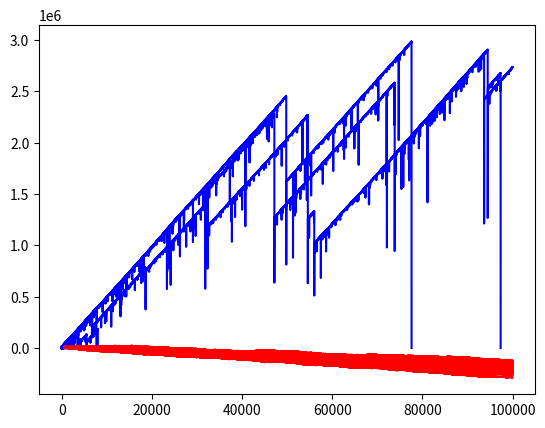

Reproduce this figure in Python.
# -*- coding: utf-8 -*-
"""
Created on Thu Sep 15 13:34:45 2016

@author: segarcia15
"""
import matplotlib
import matplotlib.pyplot as plt
import random
import time

'''lower_bust = 31.235
higher_profit = 63.208'''

sampleSize = 100

startingFunds = 10000
wagerSize = 100
wagerCount = 10000

def rollDice():
    roll = random.randint(1,100)
    if roll == 100:
        return False
    elif roll <=50:
        return False
    elif 100> roll > 50:
        return True
        
def multiple_bettor(funds, initial_wager, wager_count):
    global multiple_busts
    global multiple_profits

    value = funds
    wager = initial_wager
    wX=[]
    vY=[]

    currentWager = 1
    previousWager = 'win'
    previousWagerAmount = initial_wager
    
    while currentWager <= wager_count:
        if previousWager == 'win':
            #print ('we won last wager')
            if rollDice():
                value+=wager
                #print (value)
                wX.append(currentWager)
                vY.append(value)
            else:
                value -= wager
                previousWager = 'loss'
                #print (value)
                previousWagerAmount = wager
                wX.append(currentWager)
                vY.append(value)
                if value <= 0:
                    #print ('we went broke after'.currentWager, 'bets')
                    multiple_busts += 1
                    break
                    
        elif previousWager == 'loss':
            #print ('We lost last one so time to double')
            if rollDice():
                wager = previousWagerAmount* random_multiple
                if (value-wager) < 0:
                    wager = value
                #print ('we won', wager)
                value += wager
                #print (value)
                wager = initial_wager
                previousWager = 'win'
                wX.append(currentWager)
                vY.append(value)
            
            else:
                wager = previousWagerAmount* random_multiple
                if (value-wager) < 0:
                    wager = value
                #print ('we lost', wager)
                value -= wager
                previousWagerAmount = wager
                wX.append(currentWager)
                vY.append(value)
                if value <= 0:
                    #print ('we went broke after', currentWager, 'bets')
                    multiple_busts += 1
                    break
                    
                #print (value)
                previousWager = 'loss'
                
                
        currentWager += 1
    #print(value)
    #plt.plot(wX,vY,color)
    if value > funds:
        multiple_profits += 1            

        
def doubler_bettor(funds, initial_wager, wager_count, color): 
    value = funds
    wager = initial_wager

    global doubler_busts
    global doubler_profits   
    
    wX= []    
    vY= []
    
    currentWager = 1
    previousWager = 'win' 
    previousWagerAmount = initial_wager
    
    while currentWager <= wager_count:
        if previousWager == 'win':
            #print ('we won last wager')
            if rollDice():
                value+=wager
                #print (value)
                wX.append(currentWager)
                vY.append(value)
            else:
                value -= wager
                previousWager = 'loss'
                #print (value)
                previousWagerAmount = wager
                wX.append(currentWager)
                vY.append(value)
                if value <= 0:
                    #print ('we went broke after'.currentWager, 'bets')
                    doubler_busts += 1
                    break
                    
        elif previousWager == 'loss':
            #print ('We lost last one so time to double')
            if rollDice():
                wager = previousWagerAmount*2
                if (value-wager) < 0:
                    wager = value
                #print ('we won', wager)
                value += wager
                #print (value)
                wager = initial_wager
                previousWager = 'win'
                wX.append(currentWager)
                vY.append(value)
            
            else:
                wager = previousWagerAmount*2
                if (value-wager) < 0:
                    wager = value
                #print ('we lost', wager)
                value -= wager
                previousWagerAmount = wager
                wX.append(currentWager)
                vY.append(value)
                if value <= 0:
                    #print ('we went broke after', currentWager, 'bets')
                    doubler_busts += 1
                    break
                    
                #print (value)
                previousWager = 'loss'
                
                
        currentWager += 1
    #print(value)
    plt.plot(wX,vY,color)
    if value > funds:
        doubler_profits += 1

def simple_bettor(funds, initial_wager, wager_count, color):
    global simple_busts
    global simple_profits  
    value = funds
    wager = initial_wager
    
    wX = []
    vY = []
    
    currentWager = 1
    while currentWager <= wager_count:
        if rollDice():
            value += wager
            wX.append(currentWager)
            vY.append(value)
        else:
            value-= wager
            wX.append(currentWager)
            vY.append(value)
            
        currentWager += 1
    if value <= 0:
        simple_busts +=1
    #print ('Funds: ', value)
    plt.plot(wX, vY, color)
    if value > funds:
        simple_profits += 1

doubler_busts = 0
doubler_profits = 0
simple_busts = 0
simple_profits = 0

for i in range(sampleSize):
    simple_bettor(10000, 100, 100000, 'red')
    doubler_bettor(10000, 100, 100000, 'blue')
'''
x = 0
while True:
    multiple_profits = 0.0
    multiple_busts = 0.0
    
    multipleSampSize = 10000
    currentSample = 1
    
    random_multiple = random.uniform(0.1, 5.0)

    while currentSample <= multipleSampSize:
        multiple_bettor(startingFunds, wagerSize, wagerCount)
        currentSample += 1
        
    if (multiple_busts/multipleSampSize*100.00 < lower_bust) and (multiple_profits/multipleSampSize*100.00 > higher_profit):
        print('#########################################')
        print('Found winner! The multiple was: ', random_multiple)
        print('Lower bust to beat', lower_bust)
        print('higher profit rate to beat', higher_profit)
        print('bust rate: ', multiple_busts/multipleSampSize*100.00)
        print('profit rate: ', multiple_profits/multipleSampSize*100.00)
        print ('#########################################')
        
    else:
        pass
    
        print('#########################################')
        print('Found loser! The multiple was: ', random_multiple)
        print('Lower bust to beat', lower_bust)
        print('higher profit rate to beat', higher_profit)
        print('bust rate: ', multiple_busts/multipleSampSize*100.00)
        print('profit rate: ', multiple_profits/multipleSampSize*100.00)
        print ('#########################################')'''

